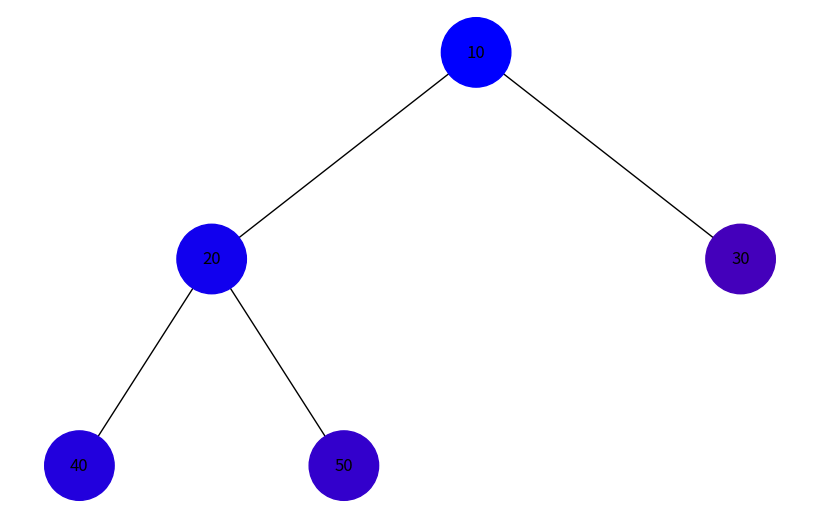
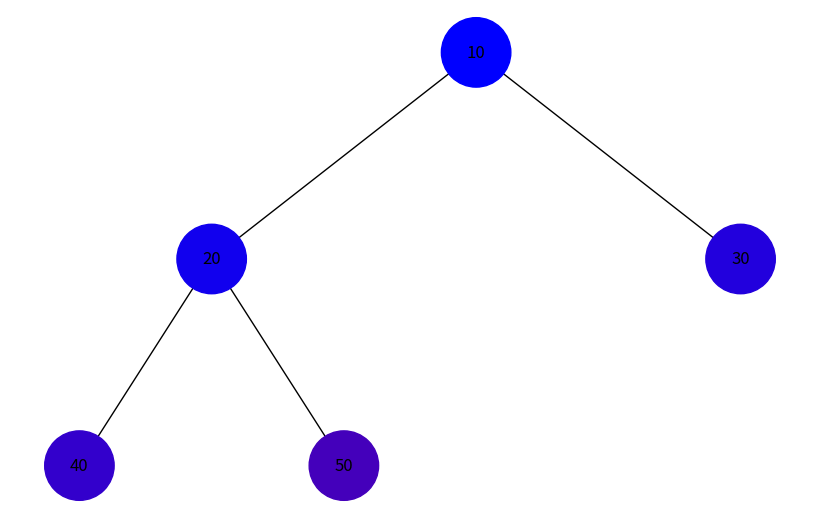

Generate these figures, in order, with matplotlib:
import uuid
import networkx as nx
import matplotlib.pyplot as plt

class Node:
    def __init__(self, key, color="skyblue"):
        self.left = None
        self.right = None
        self.val = key
        self.color = color  # Додатковий аргумент для зберігання кольору вузла
        self.id = str(uuid.uuid4())  # Унікальний ідентифікатор для кожного вузла

def add_edges(graph, node, pos, x=0, y=0, layer=1):
    if node is not None:
        graph.add_node(node.id, color=node.color, label=node.val)
        if node.left:
            graph.add_edge(node.id, node.left.id)
            l = x - 1 / 2 ** layer
            pos[node.left.id] = (l, y - 1)
            l = add_edges(graph, node.left, pos, x=l, y=y - 1, layer=layer + 1)
        if node.right:
            graph.add_edge(node.id, node.right.id)
            r = x + 1 / 2 ** layer
            pos[node.right.id] = (r, y - 1)
            r = add_edges(graph, node.right, pos, x=r, y=y - 1, layer=layer + 1)
    return graph

def draw_tree(tree_root):
    tree = nx.DiGraph()
    pos = {tree_root.id: (0, 0)}
    tree = add_edges(tree, tree_root, pos)

    colors = [node[1]['color'] for node in tree.nodes(data=True)]
    labels = {node[0]: node[1]['label'] for node in tree.nodes(data=True)}

    plt.figure(figsize=(8, 5))
    nx.draw(tree, pos=pos, labels=labels, arrows=False, node_size=2500, node_color=colors)
    plt.show()

def insert_into_heap(root, key):
    new_node = Node(key)
    if root is None:
        return new_node
    
    queue = [root]
    while queue:
        current = queue.pop(0)
        
        if current.left is None:
            current.left = new_node
            return root
        else:
            queue.append(current.left)
        
        if current.right is None:
            current.right = new_node
            return root
        else:
            queue.append(current.right)

def build_heap(values):
    root = None
    for value in values:
        root = insert_into_heap(root, value)
    
    return root

def generate_color(order_index):
    # Генеруємо колір у форматі HEX на основі індексу порядку обходу
    intensity = min(255, int(255 * (order_index / 15)))  # Максимум 16 кольорів
    return f'#{intensity:02X}{0:02X}{255-intensity:02X}'

def dfs_visualization(root):
    stack = [root]
    order_index = 0
    while stack:
        current = stack.pop()
        if current is not None:
            current.color = generate_color(order_index)
            order_index += 1
            stack.append(current.right)  # Спочатку правий дочірній
            stack.append(current.left)   # Потім лівий дочірній

def bfs_visualization(root):
    queue = [root]
    order_index = 0
    while queue:
        current = queue.pop(0)
        if current is not None:
            current.color = generate_color(order_index)
            order_index += 1
            queue.append(current.left)   # Спочатку лівий дочірній
            queue.append(current.right)  # Потім правий дочірній

# Приклад
heap_values = [10, 20, 30, 40, 50]
heap_root = build_heap(heap_values)

# Візуалізація обходу в глибину
dfs_visualization(heap_root)
draw_tree(heap_root)

# Візуалізація обходу в ширину
heap_root = build_heap(heap_values)  # Відновлюємо дерево
bfs_visualization(heap_root)
draw_tree(heap_root)
